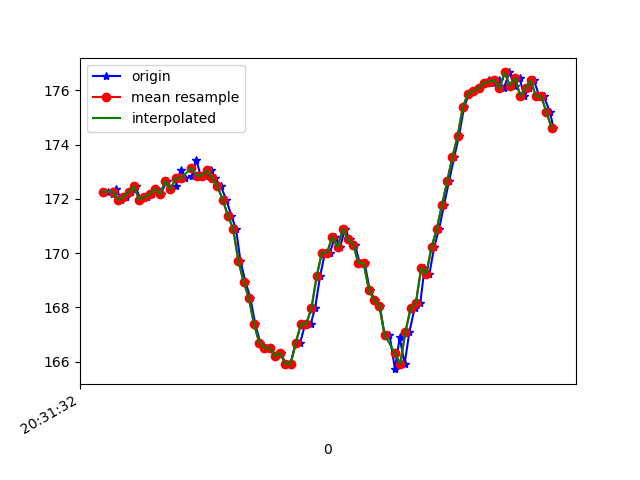

The file beside this chart, header and first rows:
1618777893079, 1473576989175548, 172.26562, -272.7539, -83.00781
1618777893101, 1473577008129278, 172.2, -272, -82.71
1618777893113, 1473577027510306, 172.4, -272, -83.3
1618777893132, 1473577046555599, 172, -272, -82.52
1618777893150, 1473577065748444, 172.1, -271.8, -82.52
1618777893168, 1473577084824259, 172.3, -272, -82.23
1618777893187, 1473577103839031, 172.5, -272, -81.93
1618777893205, 1473577122823282, 172, -271.6, -81.93
1618777893230, 1473577142540045, 172.1, -271.8, -81.93
1618777893248, 1473577161035955, 172.2, -271.8, -81.64
1618777893266, 1473577180081248, 172.4, -272.8, -81.15
1618777893283, 1473577199187585, 172.2, -272.7, -81.25
1618777893305, 1473577218263400, 172.7, -272.9, -81.25
1618777893321, 1473577237278172, 172.4, -272.9, -81.64
1618777893340, 1473577256415029, 172.5, -273.2, -80.96
1618777893359, 1473577275429802, 173, -273.1, -81.64
1618777893377, 1473577294505617, 172.8, -273, -81.25
1618777893404, 1473577315260103, 172.9, -271.4, -81.45
1618777893419, 1473577332992981, 173.4, -267.8, -80.47
1618777893436, 1473577352007753, 172.9, -264.7, -80.08
1618777893456, 1473577371053047, 172.9, -260.9, -79.39
1618777893474, 1473577390159383, 173, -257.5, -79.39
1618777893492, 1473577409418326, 172.8, -252.2, -78.03
1618777893513, 1473577428433098, 172.5, -247.8, -76.66
1618777893534, 1473577447478392, 172, -242.6, -73.63
1618777893553, 1473577466493164, 171.4, -238.2, -70.51
1618777893571, 1473577485538458, 170.9, -232.8, -66.31
1618777893588, 1473577504644794, 169.7, -228.6, -62.7
1618777893607, 1473577523690087, 168.9, -224, -56.45
1618777893626, 1473577542704860, 168.4, -221.4, -51.37
1618777893645, 1473577561719632, 167.4, -219.3, -46.88
1618777893664, 1473577580764926, 166.7, -218.1, -42.68
1618777893683, 1473577599749177, 166.5, -217.5, -39.75
1618777893702, 1473577618824992, 166.5, -217.1, -37.79
1618777893721, 1473577637870285, 166.2, -216.7, -36.72
1618777893743, 1473577656946100, 166.3, -217, -36.62
1618777893762, 1473577676235564, 165.9, -217.2, -37.7
1618777893780, 1473577695250336, 165.9, -217.3, -37.3
1618777893801, 1473577714356673, 166.7, -216.6, -36.33
1618777893817, 1473577733371445, 166.7, -217.3, -37.01
1618777893836, 1473577752447260, 167.4, -217.4, -35.74
1618777893857, 1473577771553596, 167.4, -217.2, -35.25
1618777893874, 1473577790537847, 168, -216.9, -35.35
1618777893893, 1473577809522098, 169.1, -217.8, -36.91
1618777893912, 1473577828597913, 170, -217.7, -37.79
1618777893931, 1473577847612685, 170, -217.8, -37.99
1618777893950, 1473577866688500, 170.6, -217.8, -37.7
1618777893970, 1473577885764315, 170.2, -217.3, -37.01
1618777893988, 1473577904809609, 170.9, -217.6, -37.7
1618777894007, 1473577923854902, 170.5, -217.8, -37.7
1618777894027, 1473577942869675, 170.3, -218.1, -40.53
1618777894045, 1473577961945490, 169.6, -218.5, -42.19
1618777894064, 1473577981021305, 169.6, -218.7, -43.75
1618777894083, 1473578000036077, 168.7, -218.9, -44.24
1618777894104, 1473578019081370, 168.3, -219, -44.34
1618777894122, 1473578038096143, 168.1, -218.7, -45.7
1618777894140, 1473578057080394, 167, -219, -45.41
1618777894159, 1473578076125687, 167, -219.4, -46.19
1618777894180, 1473578095109938, 165.7, -219.8, -46.48
1618777894198, 1473578114124711, 166.9, -220, -47.56
1618777894217, 1473578133108962, 165.9, -221.2, -49.8
... 30 more rows
